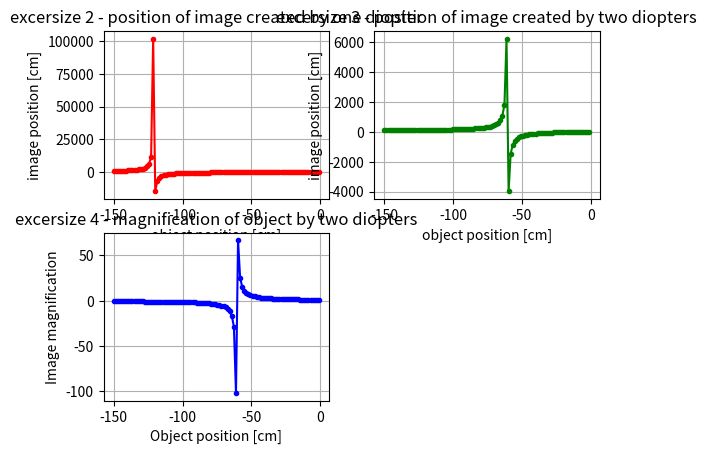

Python code for this plot:
# -*- coding: utf-8 -*-
"""
Geometric optics HOMEWORK

"""
import matplotlib.pyplot as plt
import scipy as sci
import numpy as np

###############################################

"""

function for single diopter where input parameters are:
l- position of the object 'B',
R- radius of diopter
n1-refraction index of meduim outside the diopter,
n2-refraction index of diopter.
Output parameters are:
L- picture position of object 'B',
M- magnification of object 'B'.
"""

def diop_man(l,R,n1,n2):
    L=n2*l*R/(R*n1+l*(n2-n1)) #position of picture   
    M=n1*L/(n2*l) # magnification 
    return L, M

"""function for sphere simplified as a thin lense where input parameters are:
n1-refraction index of surrounding meduim,
n2-refraction index of lense
R1-radius of left surface of lense,
R2-radius of right lense surface,
l- position of the object 'A'.
and providing information about:
f- lenses power f,
L- picture position of object 'A',
M- magnification of object 'A'.
"""

def sphere(n1,n2,R1,R2,l):
    f=n1*R1*R2/((R2-R1)*(n2-n1))
    L=l*f/(f+l)
    M=L/l
    return f,L,M
    
##############################################################

l=10                       #    Position of example object in milimeters
ln=np.linspace(-1,-150,100)#    Position of object in milimetersm
R=40                       #    Radius of sphere in mm
n2=1.33                    #    Refraction index of sphere
n1=1                       #    Refraction index of air
R1=R                       #    Radius of first surface (from left)
R2=-R                      #    Radius of second surface, minus sign 
                           #    according to geometrical optics rules : 
                           #    central point of diopter is on the left of the surface.

#Calculations for example object
print("diopter-picture position:", diop_man(l,R,n1,n2)[0], ", magnification:", diop_man(l,R,n1,n2)[1])
print("spherical lense-power:",sphere(n1,n2,R1,R2,l)[0], ", picture position:",sphere(n1,n2,R1,R2,l)[1],", magnification:", sphere(n1,n2,R1,R2,l)[2])

#excersize 2, 3 and 4
lense=sphere(n1,n2,R1,R2,ln)
D=diop_man(ln,R,n1,n2)
plt.figure(1)
plt.subplot(2,2,1)
plt.plot(ln,D[0],'r.-')
plt.title('excersize 2 - position of image created by one diopter')
plt.ylabel('image position [cm]')
plt.xlabel('object position [cm]')
plt.grid()

plt.subplot(2,2,2)
plt.plot(ln,lense[1],'g.-')
plt.title('excersize 3 - position of image created by two diopters')
plt.ylabel('image position [cm]')
plt.xlabel('object position [cm]')
plt.grid()

plt.subplot(2,2,3)
plt.plot(ln,lense[2],'b.-')
plt.title('excersize 4 - magnification of object by two diopters')
plt.ylabel('Image magnification')
plt.xlabel('Object position [cm]')
plt.grid()
plt.show()







